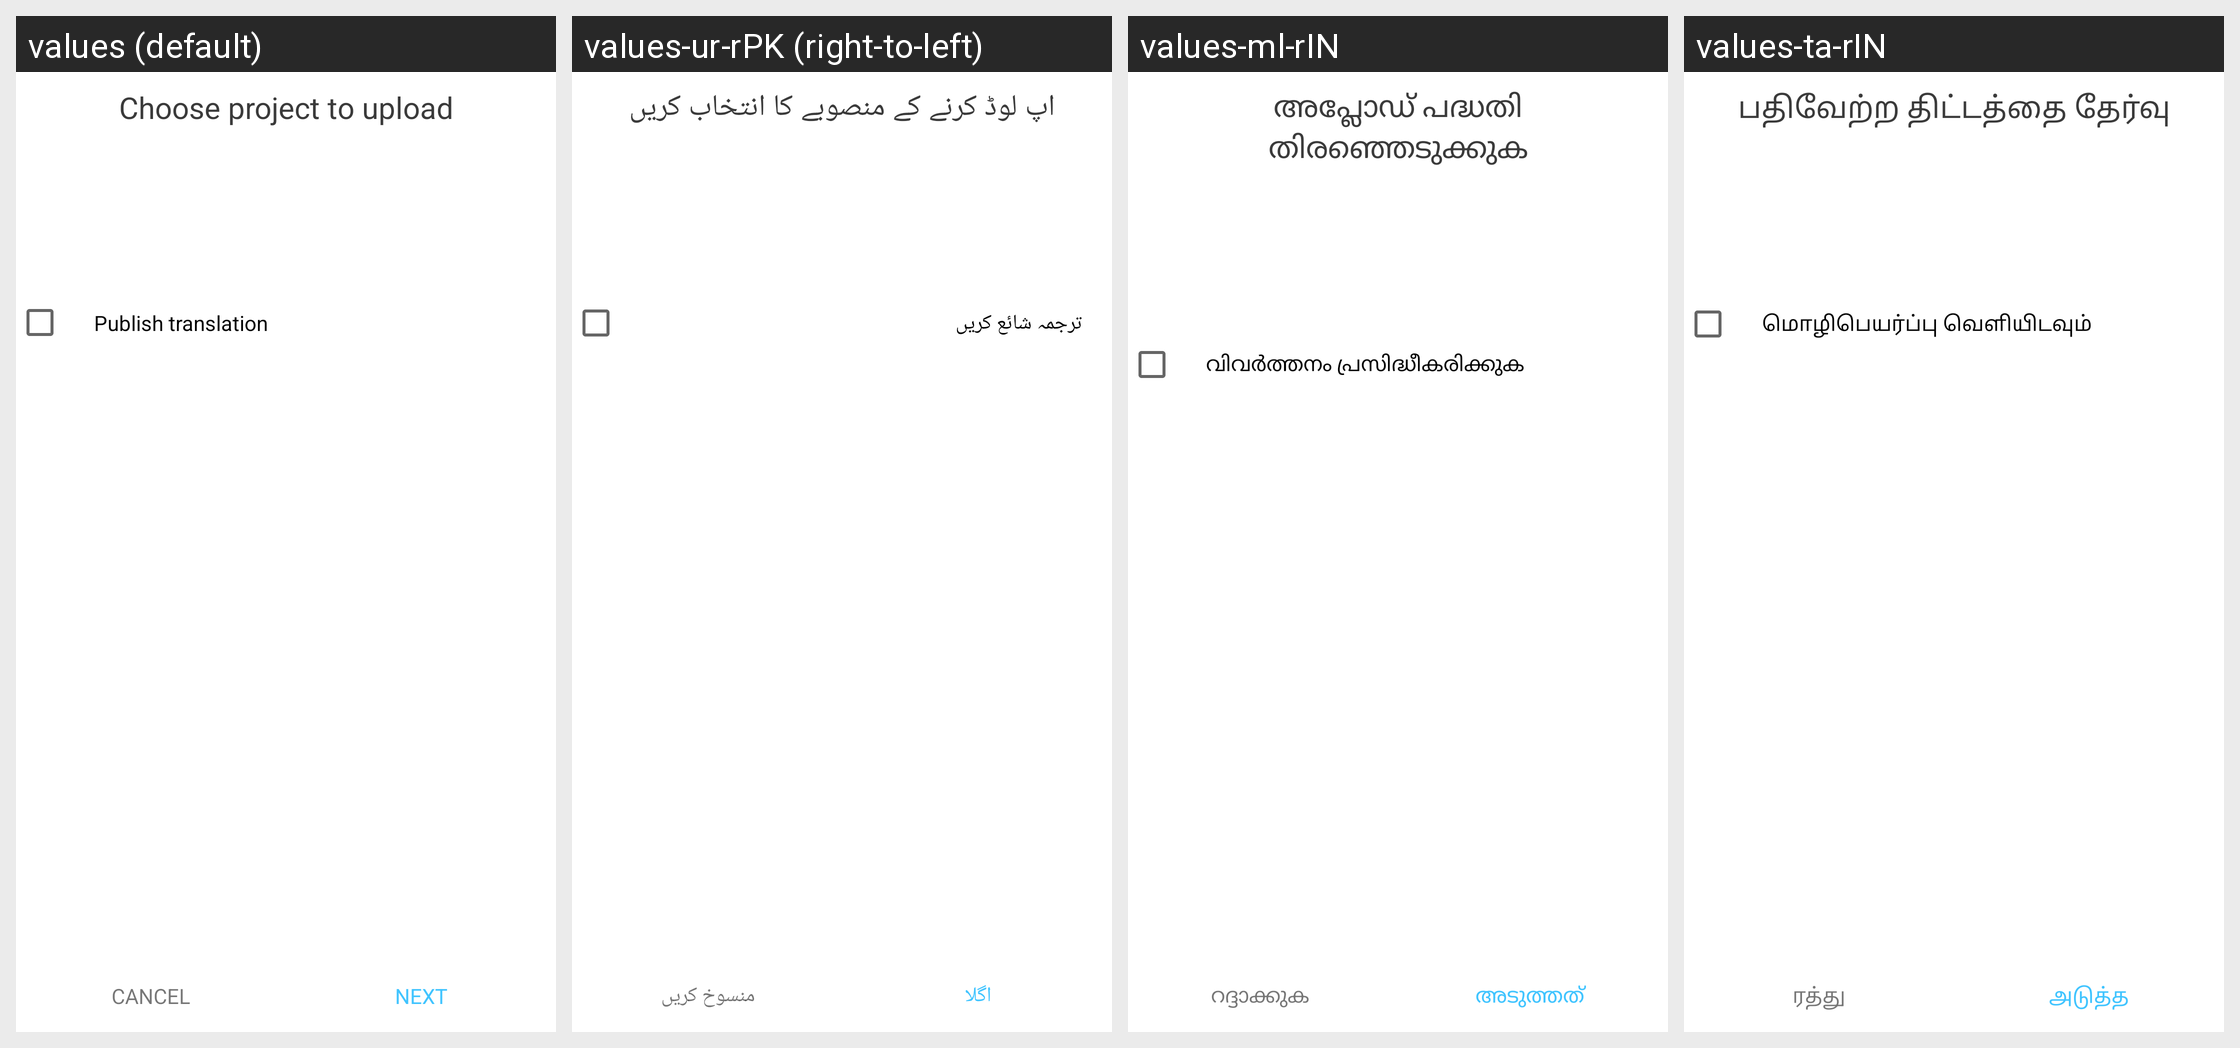

The same Android screen rendered under several of its app's locales, left to right. List the strings drawn on it with the default value and each locale's translation.
Android screen res/layout/fragment_upload_overview.xml rendered under 4 locales, left to right: values (default), values-ur-rPK (right-to-left), values-ml-rIN, values-ta-rIN. Device: Nexus 5 (rendered at 1080×1920; each locale shown at half size, 540×960, under a caption strip naming it); theme AppTheme.
Other locales in the repository, not shown: values-am-rET, values-ar-rSA, values-bn-rBD, values-es-rES, values-fa-rAF, values-fa-rIR, values-fr-rFR, values-gu-rIN, values-ha-rHG, values-hi-rIN, values-in-rID, values-ja-rJP, values-km-rKH, values-kn-rIN, values-mn-rMN, values-mr-rIN, values-my-rMM, values-ne-rNP, values-nl-rNL, values-pa-rIN, values-ps-rAF, values-pt-rPT, values-ru-rRU, values-sw-rKE, values-te-rIN, values-th-rTH, values-tl-rPH, values-tr-rTR, values-vi-rVN, values-zh-rCN, values-zh-rTW.
Strings drawn on this screen, with the default value and each locale's value (text and hints the layout hard-codes, and strings that could not be matched under every locale, appear in the picture but are not listed):

choose_project_to_upload
  values: Choose project to upload
  values-ur-rPK: اپ لوڈ کرنے کے منصوبے کا انتخاب کریں
  values-ml-rIN: അപ്ലോഡ് പദ്ധതി തിരഞ്ഞെടുക്കുക
  values-ta-rIN: பதிவேற்ற திட்டத்தை தேர்வு

publish_translation
  values: Publish translation
  values-ur-rPK: ترجمہ شائع کریں
  values-ml-rIN: വിവർത്തനം പ്രസിദ്ധീകരിക്കുക
  values-ta-rIN: மொழிபெயர்ப்பு வெளியிடவும்

title_cancel
  values: Cancel
  values-ur-rPK: منسوخ کریں
  values-ml-rIN: റദ്ദാക്കുക
  values-ta-rIN: ரத்து

next
  values: Next
  values-ur-rPK: اگلا
  values-ml-rIN: അടുത്തത്
  values-ta-rIN: அடுத்த
